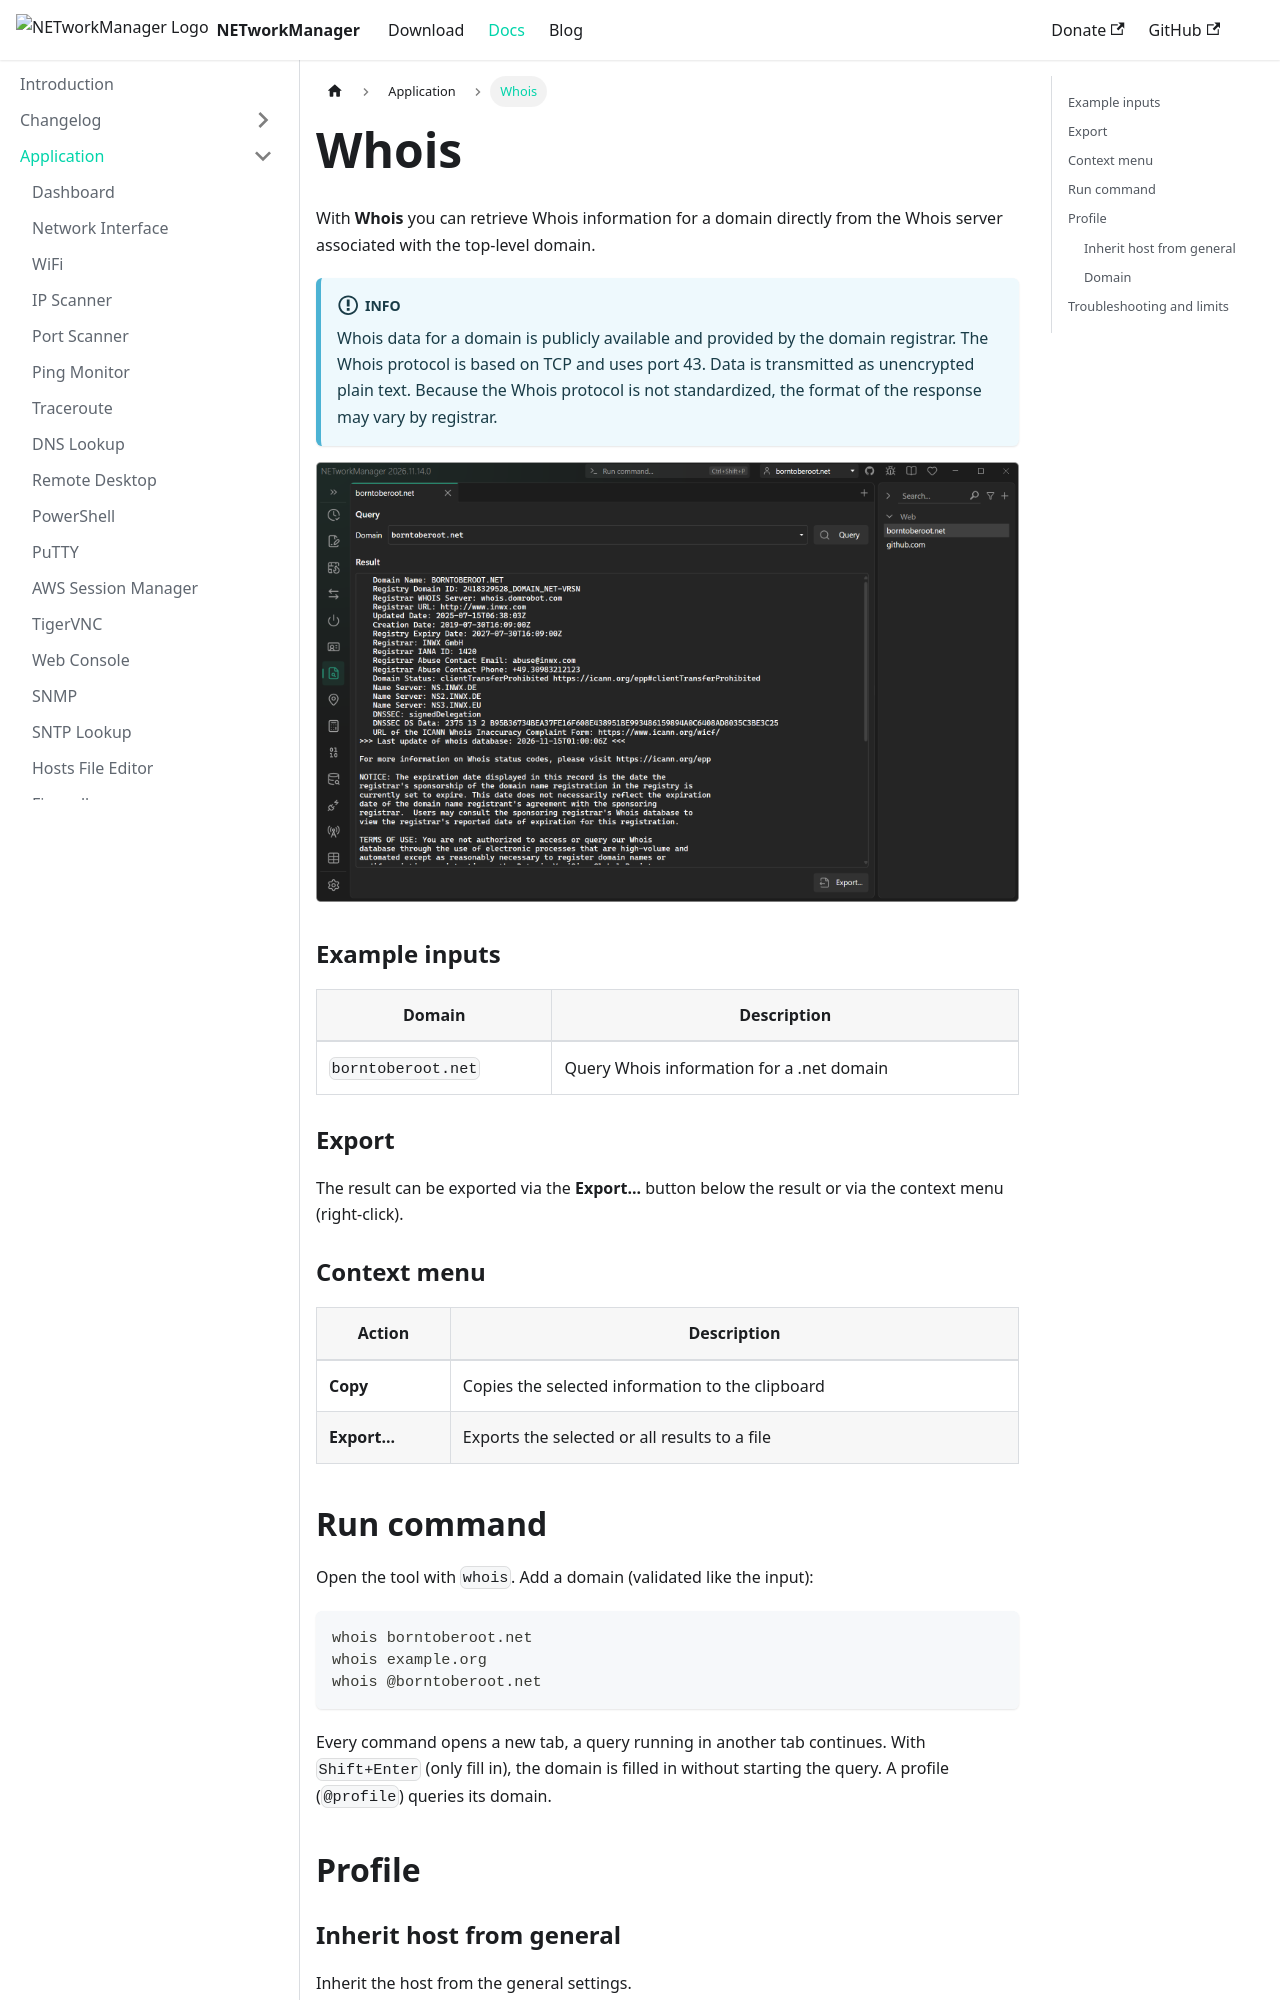

repository: BornToBeRoot/NETworkManager · page: docs/application/whois.html · generator: docusaurus

---
sidebar_position: 22
description: "Look up domain registration and ownership details from TLD Whois servers using NETworkManager. Retrieves registrar, creation date, and nameservers."
keywords: [NETworkManager, Whois, domain lookup, domain registration, Whois query, domain information, domain owner]
---

# Whois

With **Whois** you can retrieve Whois information for a domain directly from the Whois server associated with the top-level domain.

:::info

Whois data for a domain is publicly available and provided by the domain registrar. The Whois protocol is based on TCP and uses port 43. Data is transmitted as unencrypted plain text. Because the Whois protocol is not standardized, the format of the response may vary by registrar.

:::

![Whois](../img/whois.png)

### Example inputs

| Domain | Description |
|--------|-------------|
| `borntoberoot.net` | Query Whois information for a .net domain |

### Export

The result can be exported via the **Export...** button below the result or via the context menu (right-click).

### Context menu

| Action | Description |
|--------|-------------|
| **Copy** | Copies the selected information to the clipboard |
| **Export...** | Exports the selected or all results to a file |

## Run command

Open the tool with `whois`. Add a domain (validated like the input):

```text
whois borntoberoot.net
whois example.org
whois @borntoberoot.net
```

Every command opens a new tab, a query running in another tab continues. With `Shift+Enter` (only fill in), the domain is filled in without starting the query. A profile (`@profile`) queries its domain.

## Profile
